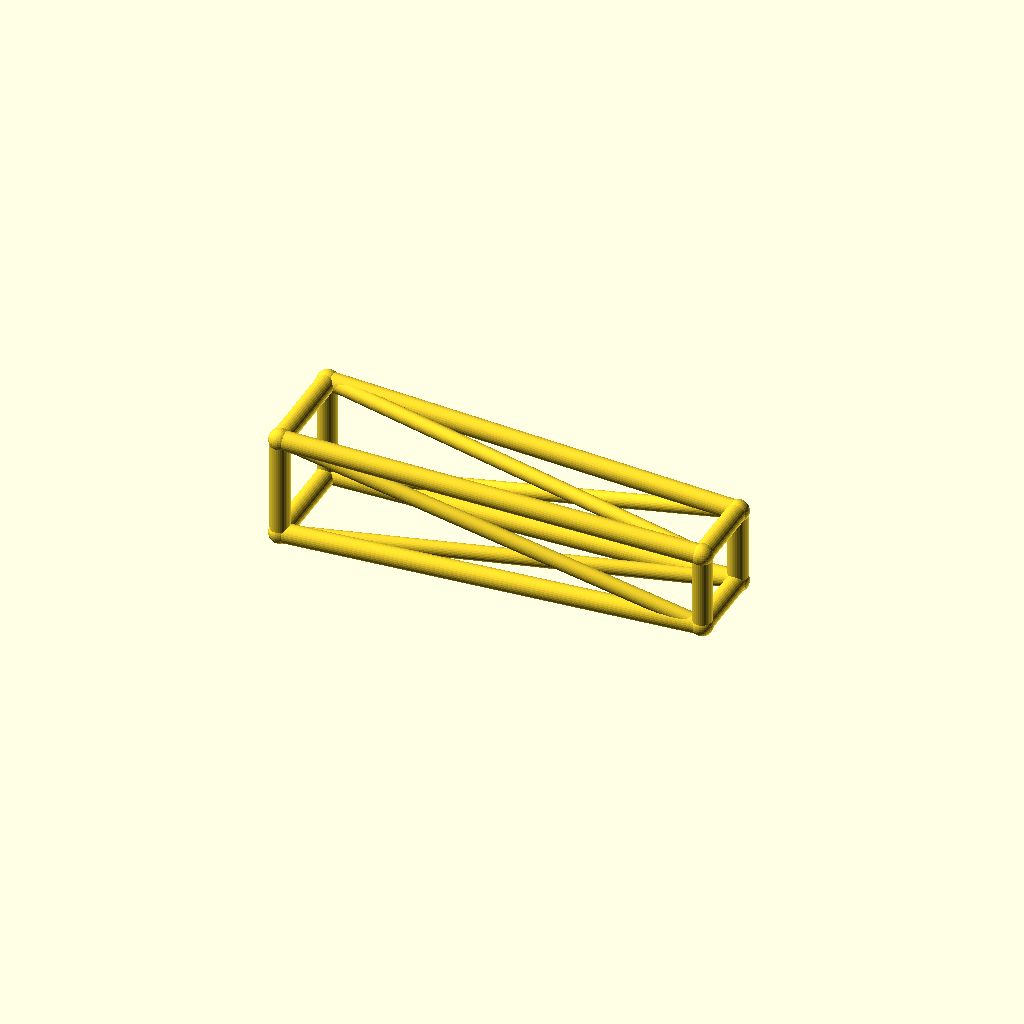
Cell 1: the model at its default parameters.
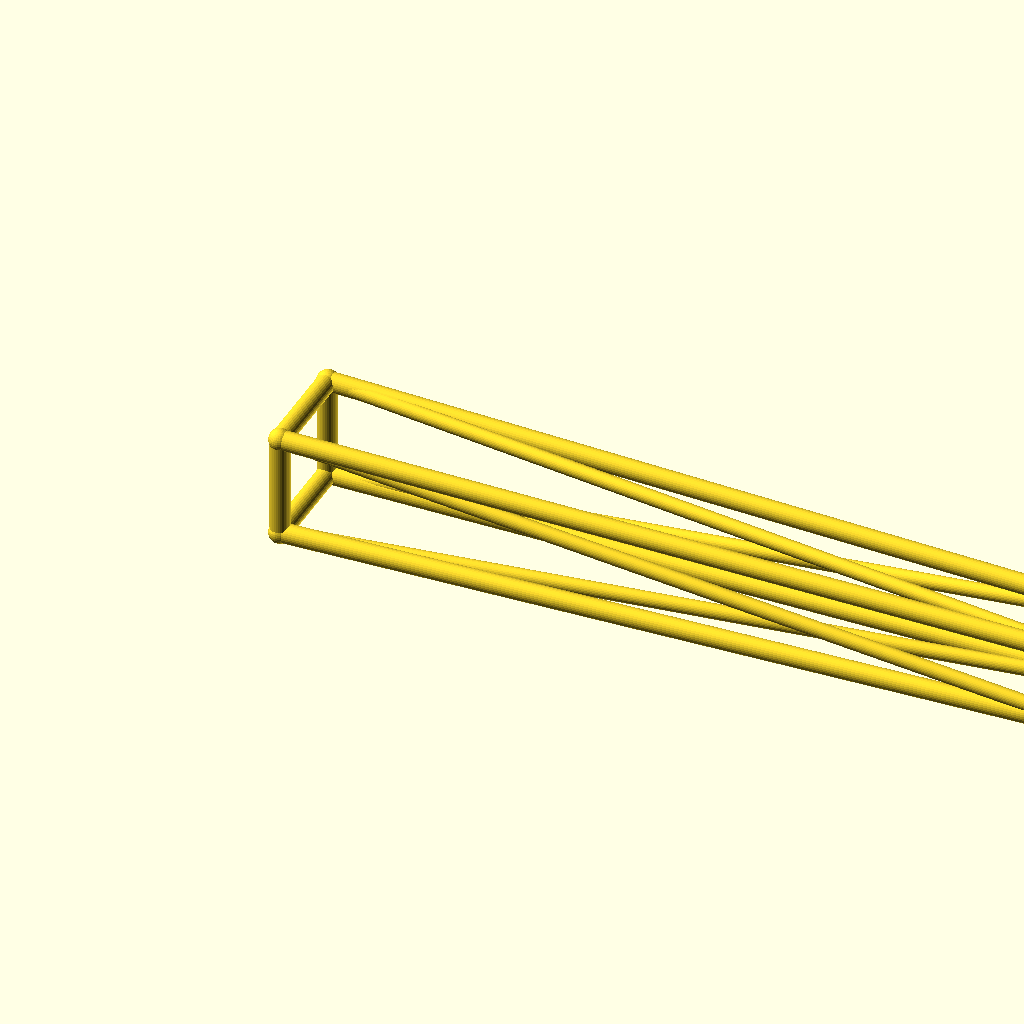
Cell 2: jib_l = 260 (everything else at default).
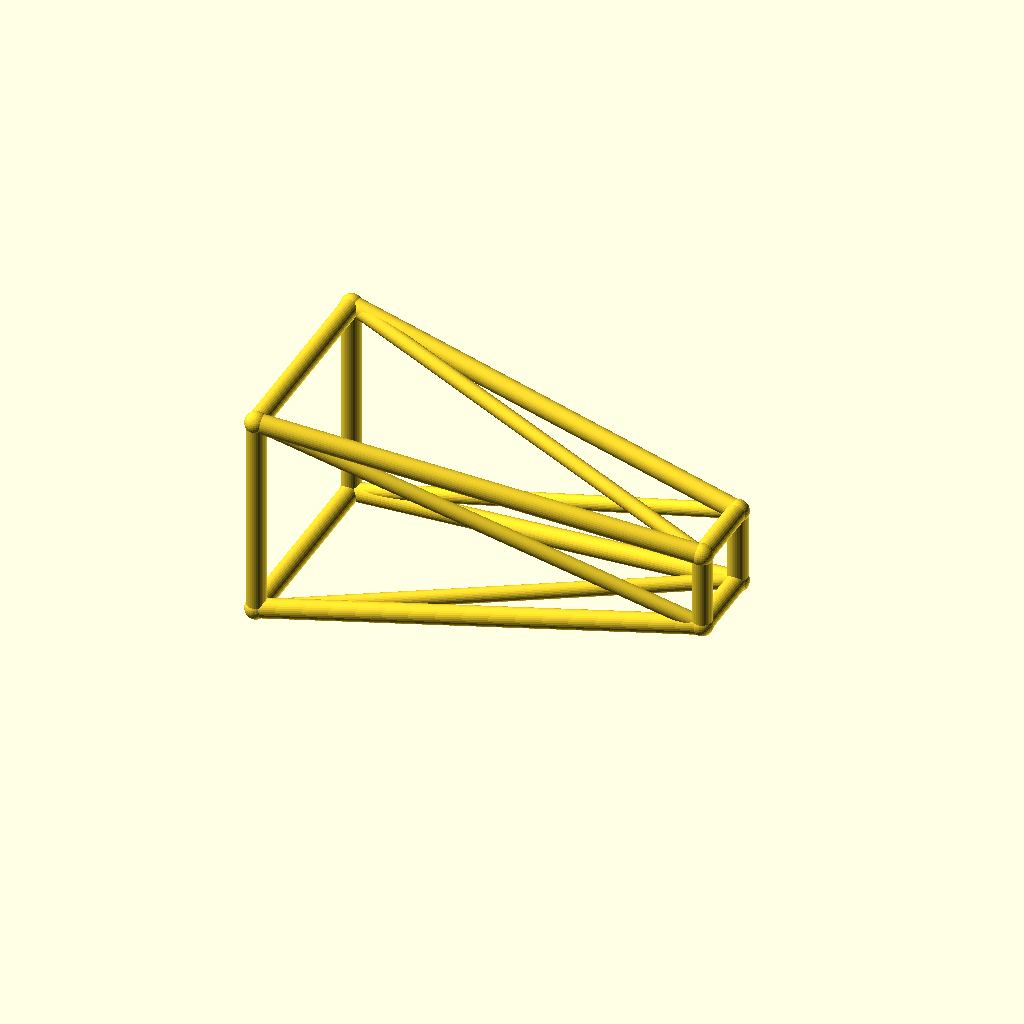
Cell 3: the same model with root_w = 32.
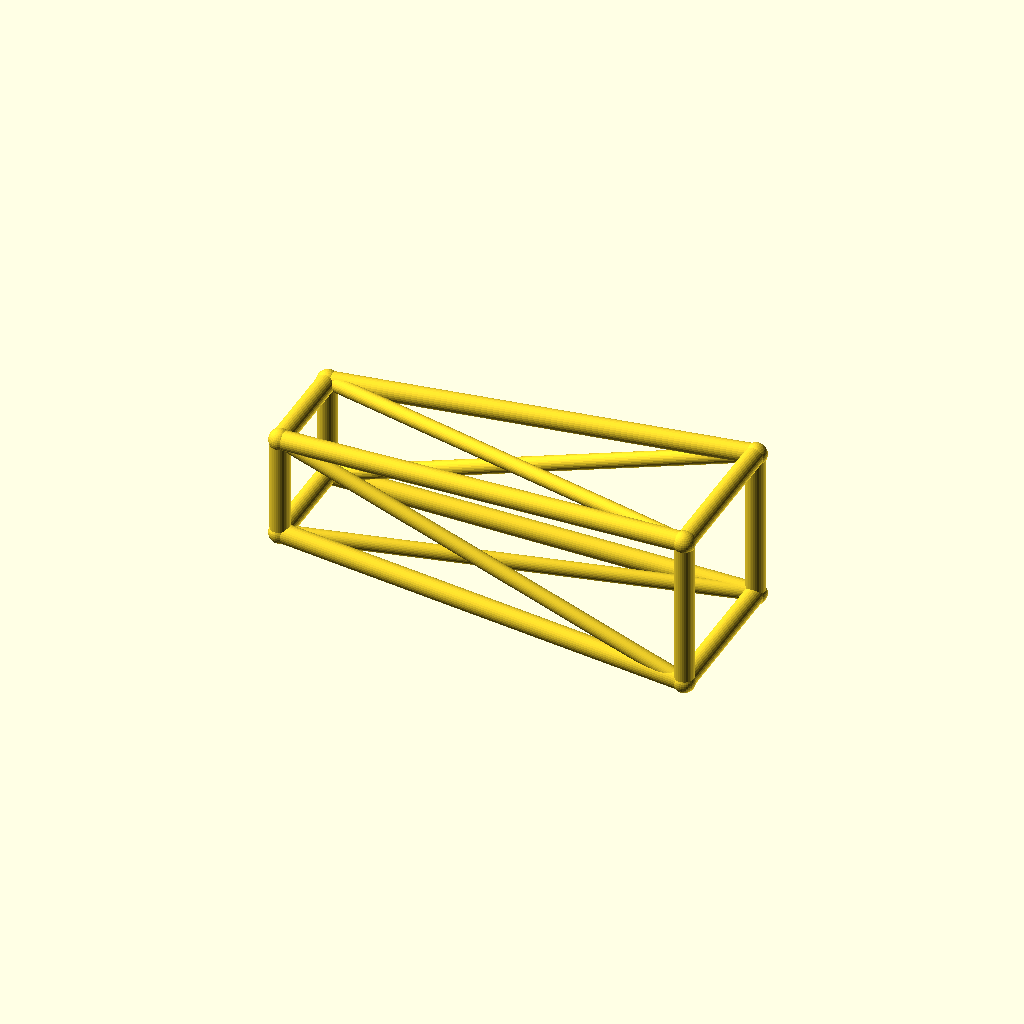
Cell 4 — tip_w set to 24, the other parameters unchanged.
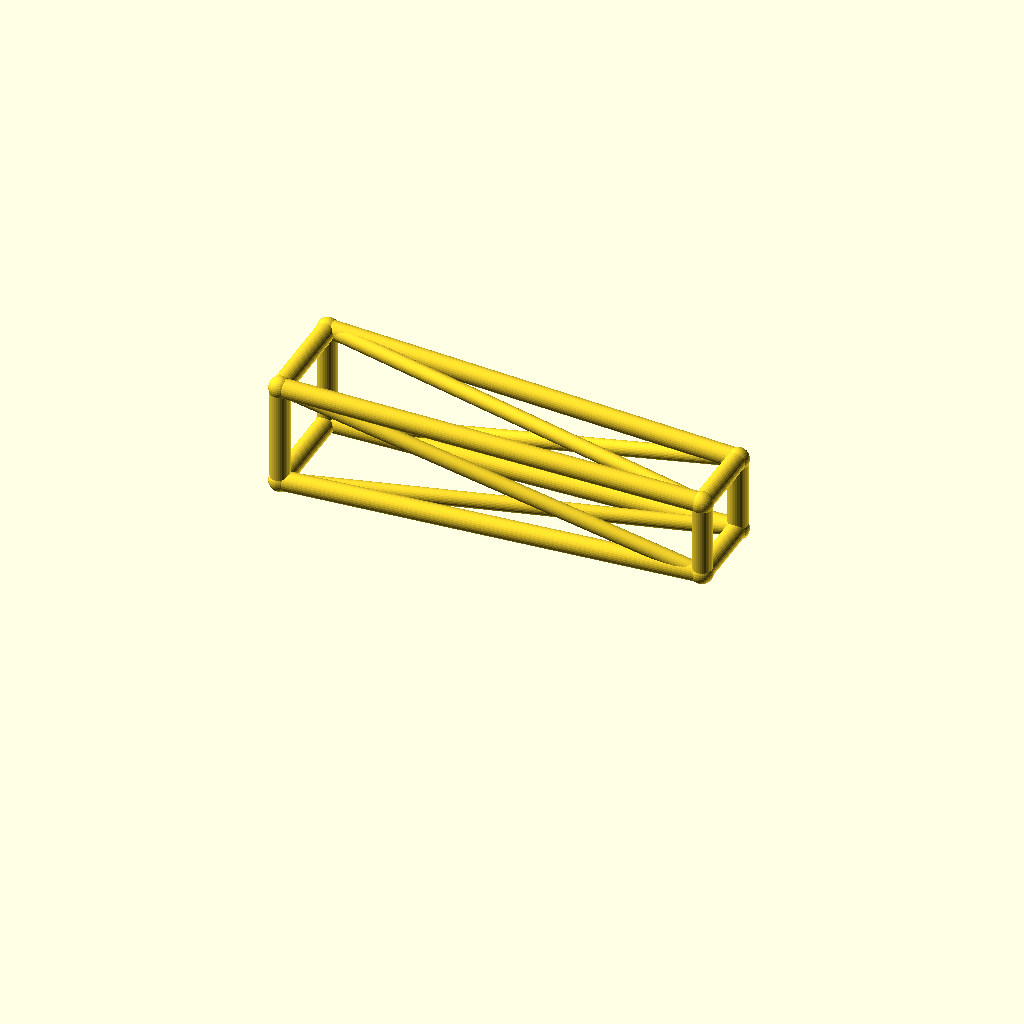
Cell 5 — deck_h set to 36, the other parameters unchanged.
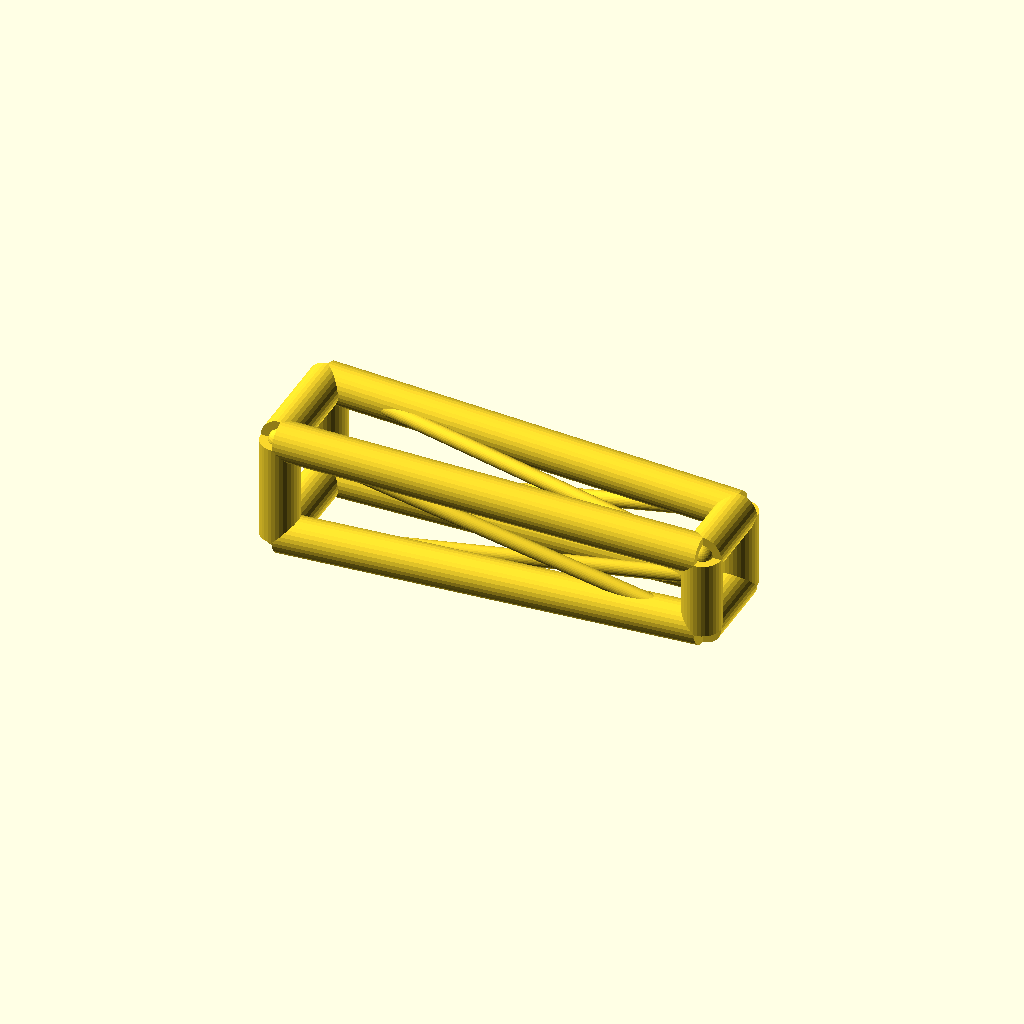
Cell 6 — chord_r set to 6, the other parameters unchanged.
One fixed orthographic camera (rotation 55°, 0°, 25°; colour scheme Cornfield) for every cell.
The OpenSCAD source (optional_data/data/wire3/cranejib/scene_0069.scad):
$fn = 32;

// ----------------------------------------------------------------------
// Crane jib: tapered jib, 130 mm
// ----------------------------------------------------------------------

// --- parameters (mm) ---
jib_l = 130;              // jib length, X
root_w = 16;              // half width of the root ring
tip_w = 12;               // half width of the tip ring
deck_h = 18;              // height of the jib axis
chord_r = 3;              // ring and chord radius
brace_r = 2.3;            // diagonal radius
joint_r = 3.4;            // joint ball radius

bbox_x = jib_l + 2 * joint_r;  // overall X, joints included
bbox_y = 2 * root_w + 2 * joint_r;  // overall Y, joints included
bbox_z = 32 + 2 * joint_r;  // overall Z, joints included
chord_d = 2 * chord_r;  // chord stock diameter
brace_d = 2 * brace_r;  // brace stock diameter
root_d = 2 * root_w;  // root ring section
tip_d = 2 * tip_w;  // tip ring section
jib_h = 2 * root_w;  // root ring height
nodes = [[0, -root_w, deck_h - root_w], [0, root_w, deck_h - root_w], [0, root_w, deck_h + root_w], [0, -root_w, deck_h + root_w], [jib_l, -tip_w, deck_h - tip_w], [jib_l, tip_w, deck_h - tip_w], [jib_l, tip_w, deck_h + tip_w], [jib_l, -tip_w, deck_h + tip_w]];

module member(a, b, r) {
  /* round stock from joint a to joint b, ends buried in the joint balls */
  d = b - a;
  length = norm(d);
  translate(a) rotate([0, acos(d[2] / length), atan2(d[1], d[0])])
    cylinder(h = length, r = r);
}

module joint(p, r) {
  /* ball at the joint centre, fatter than every member meeting there */
  translate(p) sphere(r = r);
}

/* members - each call is one graph edge */
member(nodes[0], nodes[1], chord_r);
member(nodes[1], nodes[2], chord_r);
member(nodes[2], nodes[3], chord_r);
member(nodes[3], nodes[0], chord_r);
member(nodes[4], nodes[5], chord_r);
member(nodes[5], nodes[6], chord_r);
member(nodes[6], nodes[7], chord_r);
member(nodes[7], nodes[4], chord_r);
member(nodes[0], nodes[4], chord_r);
member(nodes[0], nodes[5], brace_r);
member(nodes[1], nodes[5], chord_r);
member(nodes[1], nodes[6], brace_r);
member(nodes[2], nodes[6], chord_r);
member(nodes[2], nodes[7], brace_r);
member(nodes[3], nodes[7], chord_r);
member(nodes[3], nodes[4], brace_r);

/* joint balls */
for (p = nodes) joint(p, joint_r);
Parameter table extracted from the source (name, type, default, range or options):
jib_l: number, default 130
root_w: number, default 16
tip_w: number, default 12
deck_h: number, default 18
chord_r: number, default 3
brace_r: number, default 2.3
joint_r: number, default 3.4
